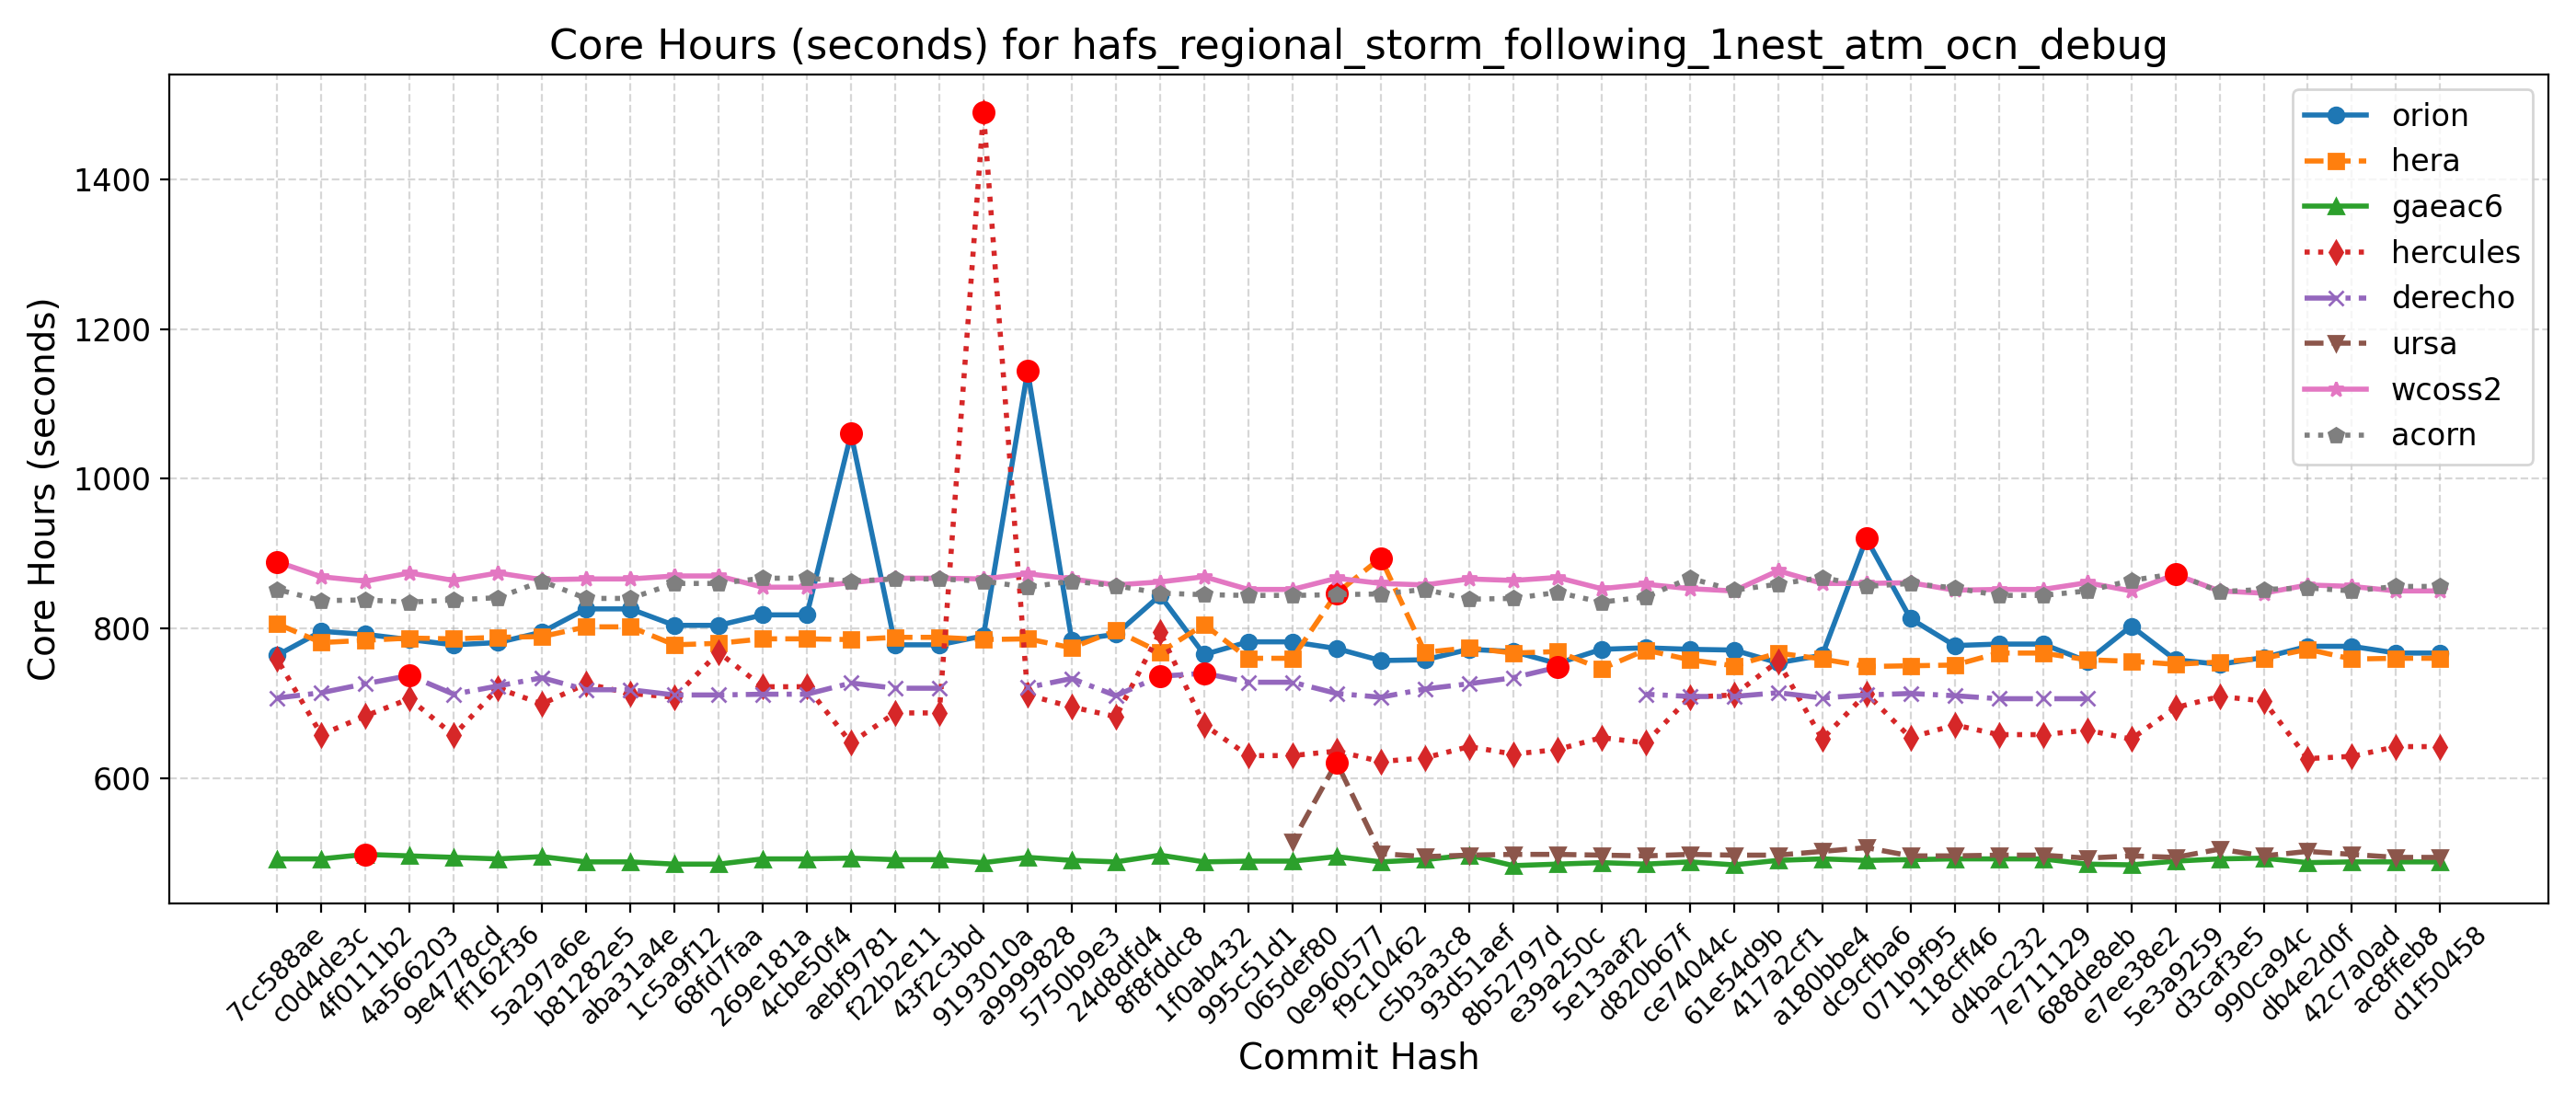

The file beside this chart, header and first rows:
Hash, Date, Message, orion, hera, gaeac6, hercules, derecho, ursa, wcoss2, acorn
d1f50458, 2025-09-23, Automatically add new PRs to WM PR Proje…, 767, 760, 488, 642, , 494, 850, 856
ac8ffeb8, 2025-09-23, Update default_vars for stochastic physi…, 767, 760, 488, 642, , 494, 850, 856
42c7a0ad, 2025-09-22, Send surface ocean currents to ATM for S…, 776, 759, 488, 629, , 498, 856, 850
db4e2d0f, 2025-09-18, Replace icplocn2atm (integer) with use_o…, 776, 772, 487, 626, , 502, 858, 854
990ca94c, 2025-09-16, Update tests such that LSM and LANDICE a…, 761, 760, 493, 703, , 496, 847, 852
d3caf3e5, 2025-09-15, update mom6 to its main repo. 20250818 c…, 752, 755, 492, 709, , 505, 850, 849
5e3a9259, 2025-09-10, Introduce tuning parameter for convectiv…, 758, 752, 489, 694, , 494, 872, 873
e7ee38e2, 2025-09-08, Scale-aware 3DTKE EDMF and TTE-EDMF GFS …, 803, 756, 484, 652, , 496, 850, 864
688de8eb, 2025-09-04, Fix default cdmbgwd settings (#2788), 756, 758, 485, 664, 706, 493, 861, 850
7e711129, 2025-09-02, Use container with spack stack 1.9.2 (#2…, 779, 767, 492, 658, 706, 497, 852, 844
d4bac232, 2025-08-29, MPAS dycore + Atmosphere Generalization …, 779, 767, 492, 658, 706, 497, 852, 844
118cff46, 2025-08-25, Add FV3 grid mask for regional domains t…, 777, 751, 492, 671, 710, 496, 851, 854
071b9f95, 2025-08-22, Fix Restart IAU and Ultra-Low Reproducib…, 813, 750, 491, 654, 713, 496, 861, 860
dc9cfba6, 2025-08-19, Update CICE through 2025-07 and switch t…, 920, 749, 490, 713, 711, 507, 860, 856
a180bbe4, 2025-08-15, FV3: Fix Prate_avg and UPP call freq + F…, 764, 759, 492, 652, 707, 502, 860, 868
417a2cf1, 2025-08-13, Fix conus13km tests restart and decompos…, 754, 767, 490, 756, 714, 497, 877, 859
61e54d9b, 2025-08-11, Add two-way ocean-wave coupling feature …, 771, 750, 484, 711, 709, 497, 850, 851
ce74044c, 2025-08-06, Create a user-friendly "process model" t…, 772, 758, 488, 708, 709, 498, 853, 867
d820b67f, 2025-08-01, Update GOCART to v2.4.3 (#2819), 774, 771, 485, 647, 712, 496, 859, 842
5e13aaf2, 2025-07-29, Update DATM meshes and switch to bilinea…, 772, 746, 487, 654, , 497, 853, 835
e39a250c, 2025-07-24, Update FV3 hash to include UPP ss192/Urs…, 753, 769, 485, 638, 748, 498, 868, 848
8b52797d, 2025-07-21, Combination of 2684,2707,2771 (MERRA2 3-…, 769, 767, 483, 632, 734, 498, 864, 840
93d51aef, 2025-07-17, Exporting Canopy Variables from AQM to F…, 772, 774, 497, 642, 726, 497, 866, 839
c5b3a3c8, 2025-07-14, GFDLMP-v3 and TEMPO MP microphysics (#25…, 758, 768, 491, 627, 719, 495, 858, 852
f9c10462, 2025-07-11, Combination of several CCPP-physics PRs …, 757, 894, 488, 622, 708, 499, 860, 846
0e960577, 2025-07-09, Combination #2777 (maintask writes CMEPS…, 773, 847, 495, 636, 713, 621, 867, 845
065def80, 2025-07-07, Port UFS-WM to Ursa (#2471), 782, 760, 489, 630, 728, 515, 852, 844
995c51d1, 2025-07-03, Upgrade UFS-WM to spack-stack/1.9.2 (#26…, 782, 760, 489, 630, 728, , 852, 844
1f0ab432, 2025-07-01, Reduce WW3 memory use (#2624), 765, 805, 488, 671, 740, , 869, 845
8f8fddc8, 2025-06-30, Bring in scale-aware 3DTKE related chang…, 844, 768, 497, 795, 736, , 862, 847
24d8dfd4, 2025-06-26, Slight modification in orographic gravit…, 792, 797, 488, 682, 710, , 858, 857
5750b9e3, 2025-06-20, gcycle update (#2747), 784, 774, 490, 695, 733, , 866, 863
a9999828, 2025-06-12, Add a new parameter in dycore to control…, 1144, 786, 494, 711, 721, , 873, 855
9193010a, 2025-06-06, In Noah-MP, set zero for canopy liquid a…, 790, 785, 487, 1490, , , 866, 863
43f2c3bd, 2025-06-04, Urgent Documentation Update for HSD Capa…, 778, 788, 491, 687, 720, , 867, 866
f22b2e11, 2025-06-02, Bug fix for surface roughness calculatio…, 778, 788, 491, 687, 720, , 867, 866
aebf9781, 2025-05-27, Fix bug to improve wave initialization b…, 1060, 785, 493, 647, 727, , 861, 863
4cbe50f4, 2025-05-23, Add idealized, regional tropical cyclone…, 818, 786, 492, 722, 712, , 855, 867
269e181a, 2025-05-23, Add GFSv17 IAU restart tests without wav…, 818, 786, 492, 722, 712, , 855, 867
68fd7faa, 2025-05-15, Enable Hera, Hercules Gnu tests: cpld_de…, 804, 780, 485, 768, 711, , 870, 860
1c5a9f12, 2025-05-09, Add "ultra low" coupled configurations t…, 804, 778, 485, 708, 711, , 870, 860
aba31a4e, 2025-05-06, Resolve miscellaneous WM issues and upda…, 826, 802, 488, 713, 718, , 866, 840
b81282e5, 2025-05-05, Switch to vector remapping and bilinear …, 826, 802, 488, 726, 718, , 866, 840
5a297a6e, 2025-05-02, improve coupled model startup cost for w…, 795, 789, 495, 699, 734, , 865, 863
ff162f36, 2025-05-01, NSSL MP scheme updates + Stochastic Phys…, 781, 788, 492, 720, 723, , 874, 841
9e4778cd, 2025-04-25, Loosen restriction on optional arguments…, 778, 786, 494, 657, 712, , 864, 838
4a566203, 2025-04-23, CMake Atmosphere Dycore Generalization +…, 785, 787, 496, 706, 737, , 874, 835
4f0111b2, 2025-04-21, Add CMEPS log file at restart write; IAU…, 792, 784, 498, 683, 726, , 863, 838
c0d4de3c, 2025-04-18, Update mom6 to its main repository 20250…, 796, 781, 492, 658, 714, , 869, 837
7cc588ae, 2025-04-16, Add PIO configuration variables for CMEP…, 764, 806, 492, 759, 707, , 889, 852
